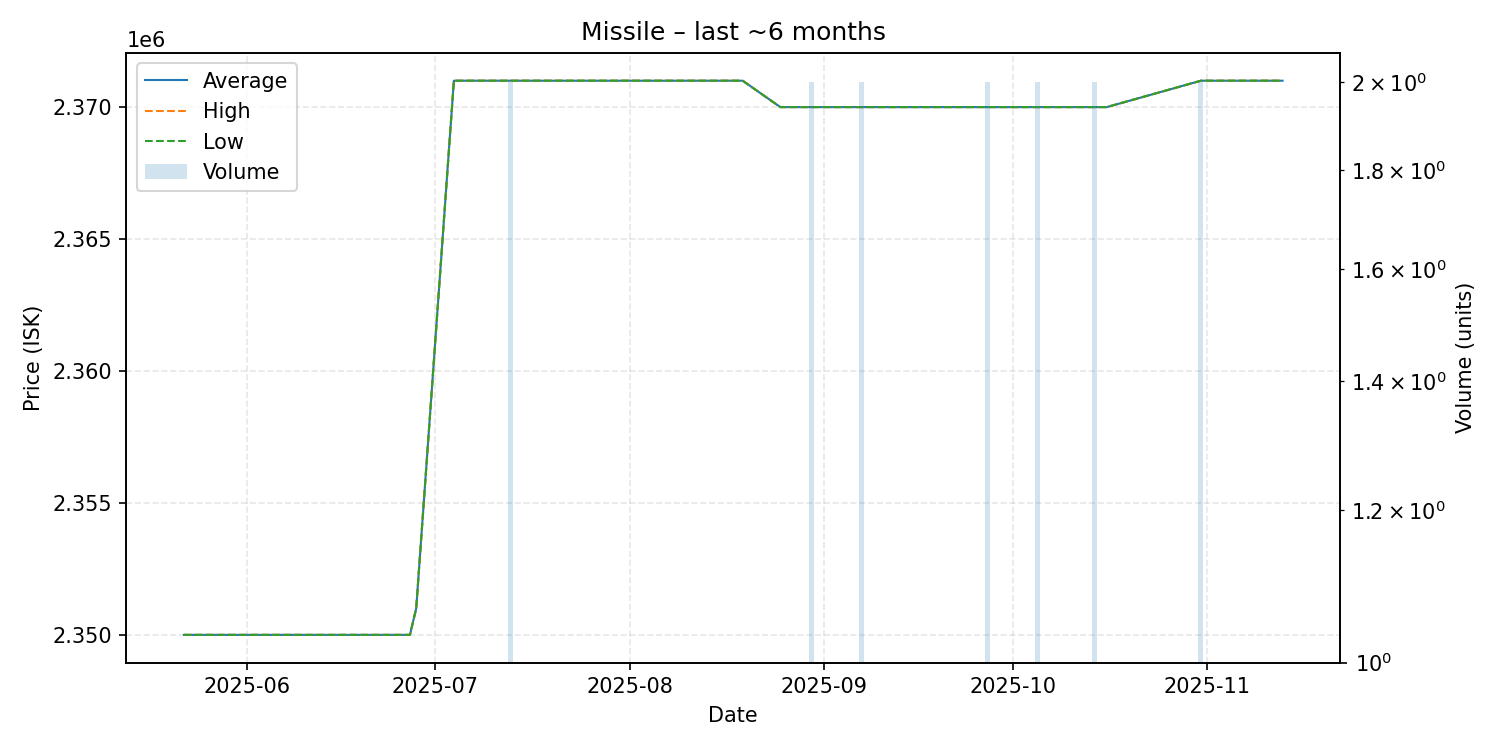

The file beside this chart, header and first rows:
date, average, highest, lowest, order_count, volume
2025-05-22, 2350000, 2350000, 2350000, 1, 1
2025-05-25, 2350000, 2350000, 2350000, 1, 1
2025-05-31, 2350000, 2350000, 2350000, 1, 1
2025-06-03, 2350000, 2350000, 2350000, 1, 1
2025-06-06, 2350000, 2350000, 2350000, 1, 1
2025-06-08, 2350000, 2350000, 2350000, 1, 1
2025-06-14, 2350000, 2350000, 2350000, 1, 1
2025-06-20, 2350000, 2350000, 2350000, 1, 1
2025-06-22, 2350000, 2350000, 2350000, 1, 1
2025-06-27, 2350000, 2350000, 2350000, 1, 1
2025-06-28, 2351000, 2351000, 2351000, 1, 1
2025-07-04, 2371000, 2371000, 2371000, 1, 1
2025-07-07, 2371000, 2371000, 2371000, 1, 1
2025-07-13, 2371000, 2371000, 2371000, 2, 2
2025-07-27, 2371000, 2371000, 2371000, 1, 1
2025-07-31, 2371000, 2371000, 2371000, 1, 1
2025-08-06, 2371000, 2371000, 2371000, 1, 1
2025-08-10, 2371000, 2371000, 2371000, 1, 1
2025-08-12, 2371000, 2371000, 2371000, 1, 1
2025-08-16, 2371000, 2371000, 2371000, 1, 1
2025-08-17, 2371000, 2371000, 2371000, 1, 1
2025-08-19, 2371000, 2371000, 2371000, 1, 1
2025-08-25, 2370000, 2370000, 2370000, 1, 1
2025-08-26, 2370000, 2370000, 2370000, 1, 1
2025-08-28, 2370000, 2370000, 2370000, 1, 1
2025-08-30, 2370000, 2370000, 2370000, 1, 2
2025-08-31, 2370000, 2370000, 2370000, 1, 1
2025-09-01, 2370000, 2370000, 2370000, 1, 1
2025-09-03, 2370000, 2370000, 2370000, 1, 1
2025-09-05, 2370000, 2370000, 2370000, 1, 1
2025-09-06, 2370000, 2370000, 2370000, 1, 1
2025-09-07, 2370000, 2370000, 2370000, 1, 2
2025-09-22, 2370000, 2370000, 2370000, 1, 1
2025-09-27, 2370000, 2370000, 2370000, 2, 2
2025-10-05, 2370000, 2370000, 2370000, 2, 2
2025-10-10, 2370000, 2370000, 2370000, 1, 1
2025-10-12, 2370000, 2370000, 2370000, 1, 1
2025-10-14, 2370000, 2370000, 2370000, 1, 2
2025-10-16, 2370000, 2370000, 2370000, 1, 1
2025-10-31, 2371000, 2371000, 2371000, 2, 2
2025-11-02, 2371000, 2371000, 2371000, 1, 1
2025-11-04, 2371000, 2371000, 2371000, 1, 1
2025-11-08, 2371000, 2371000, 2371000, 1, 1
2025-11-09, 2371000, 2371000, 2371000, 1, 1
2025-11-12, 2371000, 2371000, 2371000, 1, 1
2025-11-13, 2371000, 2371000, 2371000, 1, 1
